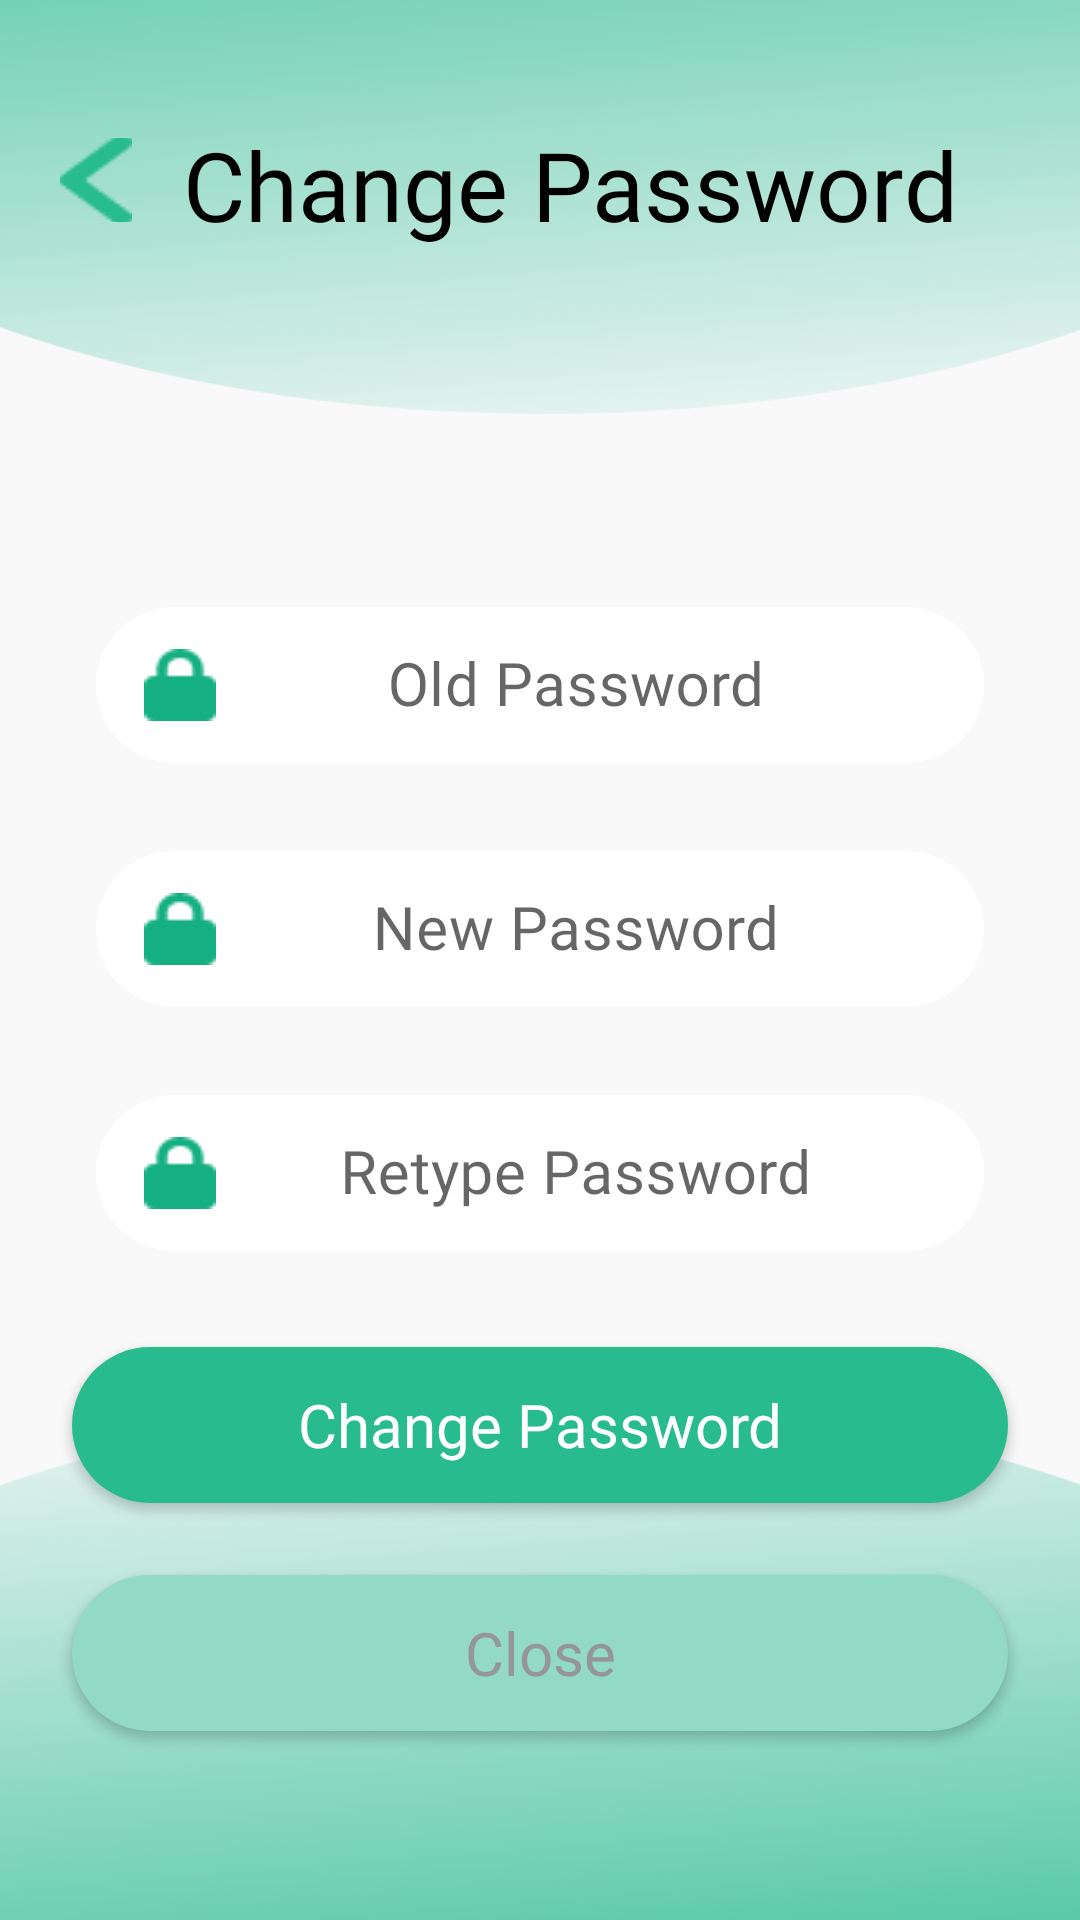

Android layout source for this screen:
<!-- AndroidManifest.xml: application theme Theme.QuanLyKho -->
<!-- res/layout/activity_change_password.xml -->
<?xml version="1.0" encoding="utf-8"?>
<androidx.constraintlayout.widget.ConstraintLayout xmlns:android="http://schemas.android.com/apk/res/android"
    xmlns:app="http://schemas.android.com/apk/res-auto"
    xmlns:tools="http://schemas.android.com/tools"
    android:layout_width="match_parent"
    android:layout_height="match_parent"
    tools:context=".ChangePasswordActivity"
    android:background="@drawable/bg_personal">

    <ImageButton
        android:id="@+id/btnBack"
        android:layout_width="24dp"
        android:layout_height="28dp"
        android:layout_marginStart="20dp"
        android:layout_marginTop="46dp"
        android:background="@android:color/transparent"
        app:layout_constraintStart_toStartOf="parent"
        app:layout_constraintTop_toTopOf="parent"
        app:srcCompat="@drawable/vector"
        tools:ignore="TouchTargetSizeCheck,SpeakableTextPresentCheck" />

    <TextView
        android:id="@+id/textView10"
        android:layout_width="wrap_content"
        android:layout_height="wrap_content"
        android:layout_marginStart="20dp"
        android:layout_marginTop="40dp"
        android:text="Change Password"
        android:textSize="32sp"
        android:fontFamily="@font/sen_bold"
        android:textColor="#000000"
        app:layout_constraintEnd_toEndOf="parent"
        app:layout_constraintStart_toStartOf="parent"
        app:layout_constraintTop_toTopOf="parent" />

    <com.google.android.material.textfield.TextInputLayout
        android:id="@+id/tiloldPassword"
        style="@style/Widget.MaterialComponents.TextInputLayout.OutlinedBox"
        android:layout_width="match_parent"
        android:layout_height="wrap_content"
        android:layout_marginStart="32dp"
        android:layout_marginTop="114dp"
        android:layout_marginEnd="32dp"
        app:layout_constraintEnd_toEndOf="parent"
        app:layout_constraintStart_toStartOf="parent"
        app:layout_constraintTop_toBottomOf="@+id/textView10">

        <com.google.android.material.textfield.TextInputEditText
            android:id="@+id/edtOldPassword"
            android:layout_width="match_parent"
            android:layout_height="52dp"
            android:background="@drawable/rounded_corner"
            android:drawableStart="@drawable/ic_password"
            android:gravity="center"
            android:hint="Old Password"
            android:fontFamily="@font/sen_regular"
            android:inputType="textPassword"
            android:textSize="20sp" />
    </com.google.android.material.textfield.TextInputLayout>

    <com.google.android.material.textfield.TextInputLayout
        android:id="@+id/tilnewPassword"
        style="@style/Widget.MaterialComponents.TextInputLayout.OutlinedBox"
        android:layout_width="match_parent"
        android:layout_height="wrap_content"
        android:layout_marginStart="32dp"
        android:layout_marginTop="24dp"
        android:layout_marginEnd="32dp"
        app:layout_constraintEnd_toEndOf="parent"
        app:layout_constraintStart_toStartOf="parent"
        app:layout_constraintTop_toBottomOf="@+id/tiloldPassword">

        <com.google.android.material.textfield.TextInputEditText
            android:id="@+id/edtNewPassword"
            android:layout_width="match_parent"
            android:layout_height="52dp"
            android:background="@drawable/rounded_corner"
            android:drawableStart="@drawable/ic_password"
            android:gravity="center"
            android:hint="New Password"
            android:fontFamily="@font/sen_regular"
            android:inputType="textPassword"
            android:textSize="20sp" />
    </com.google.android.material.textfield.TextInputLayout>

    <com.google.android.material.textfield.TextInputLayout
        android:id="@+id/tilRetyPassword"
        style="@style/Widget.MaterialComponents.TextInputLayout.OutlinedBox"
        android:layout_width="match_parent"
        android:layout_height="wrap_content"
        android:layout_marginStart="32dp"
        android:layout_marginTop="24dp"
        android:layout_marginEnd="32dp"
        app:layout_constraintEnd_toEndOf="parent"
        app:layout_constraintStart_toStartOf="parent"
        app:layout_constraintTop_toBottomOf="@+id/tilnewPassword">

        <com.google.android.material.textfield.TextInputEditText
            android:id="@+id/edtRetypePassword"
            android:layout_width="match_parent"
            android:layout_height="52dp"
            android:background="@drawable/rounded_corner"
            android:drawableStart="@drawable/ic_password"
            android:gravity="center"
            android:hint="Retype Password"
            android:fontFamily="@font/sen_regular"
            android:inputType="textPassword"
            android:textSize="20sp" />
    </com.google.android.material.textfield.TextInputLayout>

    <androidx.appcompat.widget.AppCompatButton
        android:id="@+id/btnChangePassword"
        android:layout_width="match_parent"
        android:layout_height="52dp"
        android:layout_marginStart="24dp"
        android:layout_marginTop="32dp"
        android:layout_marginEnd="24dp"
        android:background="@drawable/button"
        android:fontFamily="@font/sen_bold"
        android:gravity="center"
        android:text="Change Password"
        android:textAllCaps="false"
        android:textColor="#FFFFFF"
        android:textSize="20sp"
        app:layout_constraintEnd_toEndOf="parent"
        app:layout_constraintStart_toStartOf="parent"
        app:layout_constraintTop_toBottomOf="@+id/tilRetyPassword" />

    <androidx.appcompat.widget.AppCompatButton
        android:id="@+id/btnClose"
        android:layout_width="match_parent"
        android:layout_height="52dp"
        android:layout_marginStart="24dp"
        android:layout_marginTop="24dp"
        android:layout_marginEnd="24dp"
        android:background="@drawable/button2"
        android:fontFamily="@font/sen_bold"
        android:gravity="center"
        android:text="Close"
        android:textAllCaps="false"
        android:textColor="#969696"
        android:textSize="20sp"
        app:layout_constraintEnd_toEndOf="parent"
        app:layout_constraintStart_toStartOf="parent"
        app:layout_constraintTop_toBottomOf="@+id/btnChangePassword" />
</androidx.constraintlayout.widget.ConstraintLayout>
<!-- resources referenced by this layout -->
<resources>
  <!-- drawable bg_personal: png bitmap (drawable, 328451 bytes) -->
  <!-- drawable button (drawable) -->
  <?xml version="1.0" encoding="utf-8"?>
  <selector xmlns:android="http://schemas.android.com/apk/res/android">
  <item android:state_pressed="false" android:drawable="@drawable/button_pressed"/>
  <item android:state_pressed="true" android:drawable="@drawable/button_normal"/>
  </selector>
  <!-- drawable button2 (drawable) -->
  <?xml version="1.0" encoding="utf-8"?>
  <shape
      xmlns:android="http://schemas.android.com/apk/res/android"
      android:shape="rectangle">
  
      <solid android:color="#93DAC5" />
      <corners
          android:radius="30dp" />
  </shape>
  <!-- drawable ic_password: png bitmap (drawable, 427 bytes) -->
  <!-- drawable rounded_corner (drawable) -->
  <?xml version="1.0" encoding="utf-8"?>
  <shape
      xmlns:android="http://schemas.android.com/apk/res/android"
      android:shape="rectangle">
  
      <solid android:color="#FFFFFF" />
      <corners
          android:radius="30dp" />
  </shape>
  <!-- drawable vector: png bitmap (drawable, 1967 bytes) -->
  <style name="Theme.QuanLyKho" parent="Theme.MaterialComponents.DayNight.NoActionBar">
          
          <item name="colorPrimary">#28BB8E</item>
          <item name="colorPrimaryVariant">@color/purple_700</item>
          <item name="colorOnPrimary">@color/white</item>
          
          <item name="colorSecondary">#28BB8E</item>
          <item name="colorSecondaryVariant">@color/teal_700</item>
          <item name="colorOnSecondary">@color/black</item>
          
          <item name="android:statusBarColor" tools:targetApi="l">?attr/colorPrimaryVariant</item>
          
      </style>
  <!-- drawable button_pressed (drawable) -->
  <?xml version="1.0" encoding="utf-8"?>
  <shape android:shape="rectangle"
      xmlns:android="http://schemas.android.com/apk/res/android">
      <solid android:color="#28BB8E" />
      <corners android:radius="45dp" />
  </shape>
  <!-- drawable button_normal (drawable) -->
  <?xml version="1.0" encoding="utf-8"?>
  <shape android:shape="rectangle"
      xmlns:android="http://schemas.android.com/apk/res/android">
      <solid android:color="#94DBC5" />
      <corners android:radius="45dp" />
  </shape>
  <!-- not gathered from this repository: default colours our renderer supplied (Android Studio template values) -->
  <color name="purple_700">#FF3700B3</color>
  <color name="teal_700">#FF018786</color>
  <color name="black">#FF000000</color>
  <color name="white">#FFFFFFFF</color>
</resources>
